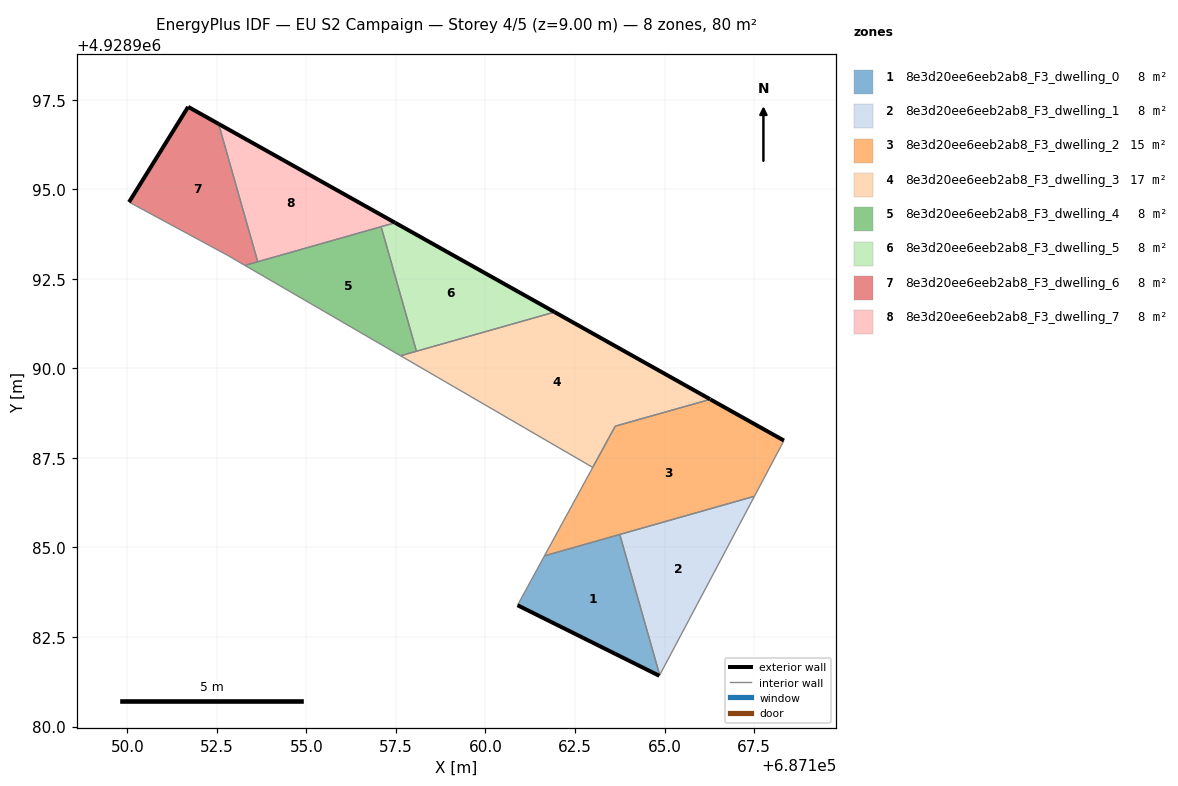
=== STOREY PLAN SPEC (per zone: floor XY polygon, exterior-wall plan segments, windows/doors) ===
zone 1: 8e3d20ee6eeb2ab8_F3_dwelling_0  (8.0 m²)
  floor: (687164.85, 4928981.42) (687164.86, 4928981.43) (687163.75, 4928985.36) (687161.65, 4928984.77) (687160.90, 4928983.39)
  exterior wall: (687164.85, 4928981.42) – (687160.90, 4928983.39)  [4.4 m]
  interior walls: 4
zone 2: 8e3d20ee6eeb2ab8_F3_dwelling_1  (8.0 m²)
  floor: (687164.86, 4928981.43) (687167.51, 4928986.43) (687163.75, 4928985.36)
  interior walls: 3
zone 3: 8e3d20ee6eeb2ab8_F3_dwelling_2  (15.1 m²)
  floor: (687167.51, 4928986.43) (687168.33, 4928987.99) (687166.28, 4928989.14) (687163.62, 4928988.39) (687161.65, 4928984.77)
  exterior wall: (687166.28, 4928989.14) – (687168.33, 4928987.99)  [2.4 m]
  interior walls: 7
zone 4: 8e3d20ee6eeb2ab8_F3_dwelling_3  (16.8 m²)
  floor: (687166.27, 4928989.14) (687161.93, 4928991.57) (687157.63, 4928990.35) (687162.99, 4928987.24) (687163.62, 4928988.39)
  exterior wall: (687161.93, 4928991.57) – (687166.27, 4928989.14)  [5.0 m]
  interior walls: 5
zone 5: 8e3d20ee6eeb2ab8_F3_dwelling_4  (8.0 m²)
  floor: (687158.07, 4928990.48) (687157.08, 4928993.96) (687153.28, 4928992.88) (687157.63, 4928990.35)
  interior walls: 5
zone 6: 8e3d20ee6eeb2ab8_F3_dwelling_5  (8.0 m²)
  floor: (687161.93, 4928991.57) (687157.48, 4928994.07) (687157.08, 4928993.96) (687158.07, 4928990.48)
  exterior wall: (687157.48, 4928994.07) – (687161.93, 4928991.57)  [5.1 m]
  interior walls: 3
zone 7: 8e3d20ee6eeb2ab8_F3_dwelling_6  (8.0 m²)
  floor: (687153.64, 4928992.98) (687152.55, 4928996.83) (687151.70, 4928997.31) (687150.05, 4928994.65) (687152.79, 4928993.17) (687153.28, 4928992.88)
  exterior wall: (687150.05, 4928994.65) – (687151.70, 4928997.31)  [3.1 m]
  exterior wall: (687151.70, 4928997.31) – (687152.55, 4928996.83)  [1.0 m]
  interior walls: 4
zone 8: 8e3d20ee6eeb2ab8_F3_dwelling_7  (8.0 m²)
  floor: (687157.48, 4928994.07) (687152.55, 4928996.83) (687153.64, 4928992.98)
  exterior wall: (687152.55, 4928996.83) – (687157.48, 4928994.07)  [5.7 m]
  interior walls: 3

=== DERIVED (storey summary) ===
Building: EU S2 Campaign
Storey: 4 of 5  (floor level z = 9.00 m)
Storey gross floor area: 79.8 m²
Zones on this storey: 8
  - 8e3d20ee6eeb2ab8_F3_dwelling_0: floor 8.0 m²; exterior wall 4.4 m (13.3 m²); WWR 0.0%
  - 8e3d20ee6eeb2ab8_F3_dwelling_1: floor 8.0 m²
  - 8e3d20ee6eeb2ab8_F3_dwelling_2: floor 15.1 m²; exterior wall 2.4 m (7.1 m²); WWR 0.0%
  - 8e3d20ee6eeb2ab8_F3_dwelling_3: floor 16.8 m²; exterior wall 5.0 m (14.9 m²); WWR 0.0%
  - 8e3d20ee6eeb2ab8_F3_dwelling_4: floor 8.0 m²
  - 8e3d20ee6eeb2ab8_F3_dwelling_5: floor 8.0 m²; exterior wall 5.1 m (15.3 m²); WWR 0.0%
  - 8e3d20ee6eeb2ab8_F3_dwelling_6: floor 8.0 m²; exterior wall 4.1 m (12.3 m²); WWR 0.0%
  - 8e3d20ee6eeb2ab8_F3_dwelling_7: floor 8.0 m²; exterior wall 5.7 m (17.0 m²); WWR 0.0%
Zone adjacency (shared interzone walls):
  - 8e3d20ee6eeb2ab8_F3_dwelling_0 ↔ 8e3d20ee6eeb2ab8_F3_dwelling_1
  - 8e3d20ee6eeb2ab8_F3_dwelling_0 ↔ 8e3d20ee6eeb2ab8_F3_dwelling_2
  - 8e3d20ee6eeb2ab8_F3_dwelling_1 ↔ 8e3d20ee6eeb2ab8_F3_dwelling_2
  - 8e3d20ee6eeb2ab8_F3_dwelling_2 ↔ 8e3d20ee6eeb2ab8_F3_dwelling_3
  - 8e3d20ee6eeb2ab8_F3_dwelling_3 ↔ 8e3d20ee6eeb2ab8_F3_dwelling_4
  - 8e3d20ee6eeb2ab8_F3_dwelling_3 ↔ 8e3d20ee6eeb2ab8_F3_dwelling_5
  - 8e3d20ee6eeb2ab8_F3_dwelling_4 ↔ 8e3d20ee6eeb2ab8_F3_dwelling_5
  - 8e3d20ee6eeb2ab8_F3_dwelling_4 ↔ 8e3d20ee6eeb2ab8_F3_dwelling_6
  - 8e3d20ee6eeb2ab8_F3_dwelling_4 ↔ 8e3d20ee6eeb2ab8_F3_dwelling_7
  - 8e3d20ee6eeb2ab8_F3_dwelling_5 ↔ 8e3d20ee6eeb2ab8_F3_dwelling_7
  - 8e3d20ee6eeb2ab8_F3_dwelling_6 ↔ 8e3d20ee6eeb2ab8_F3_dwelling_7